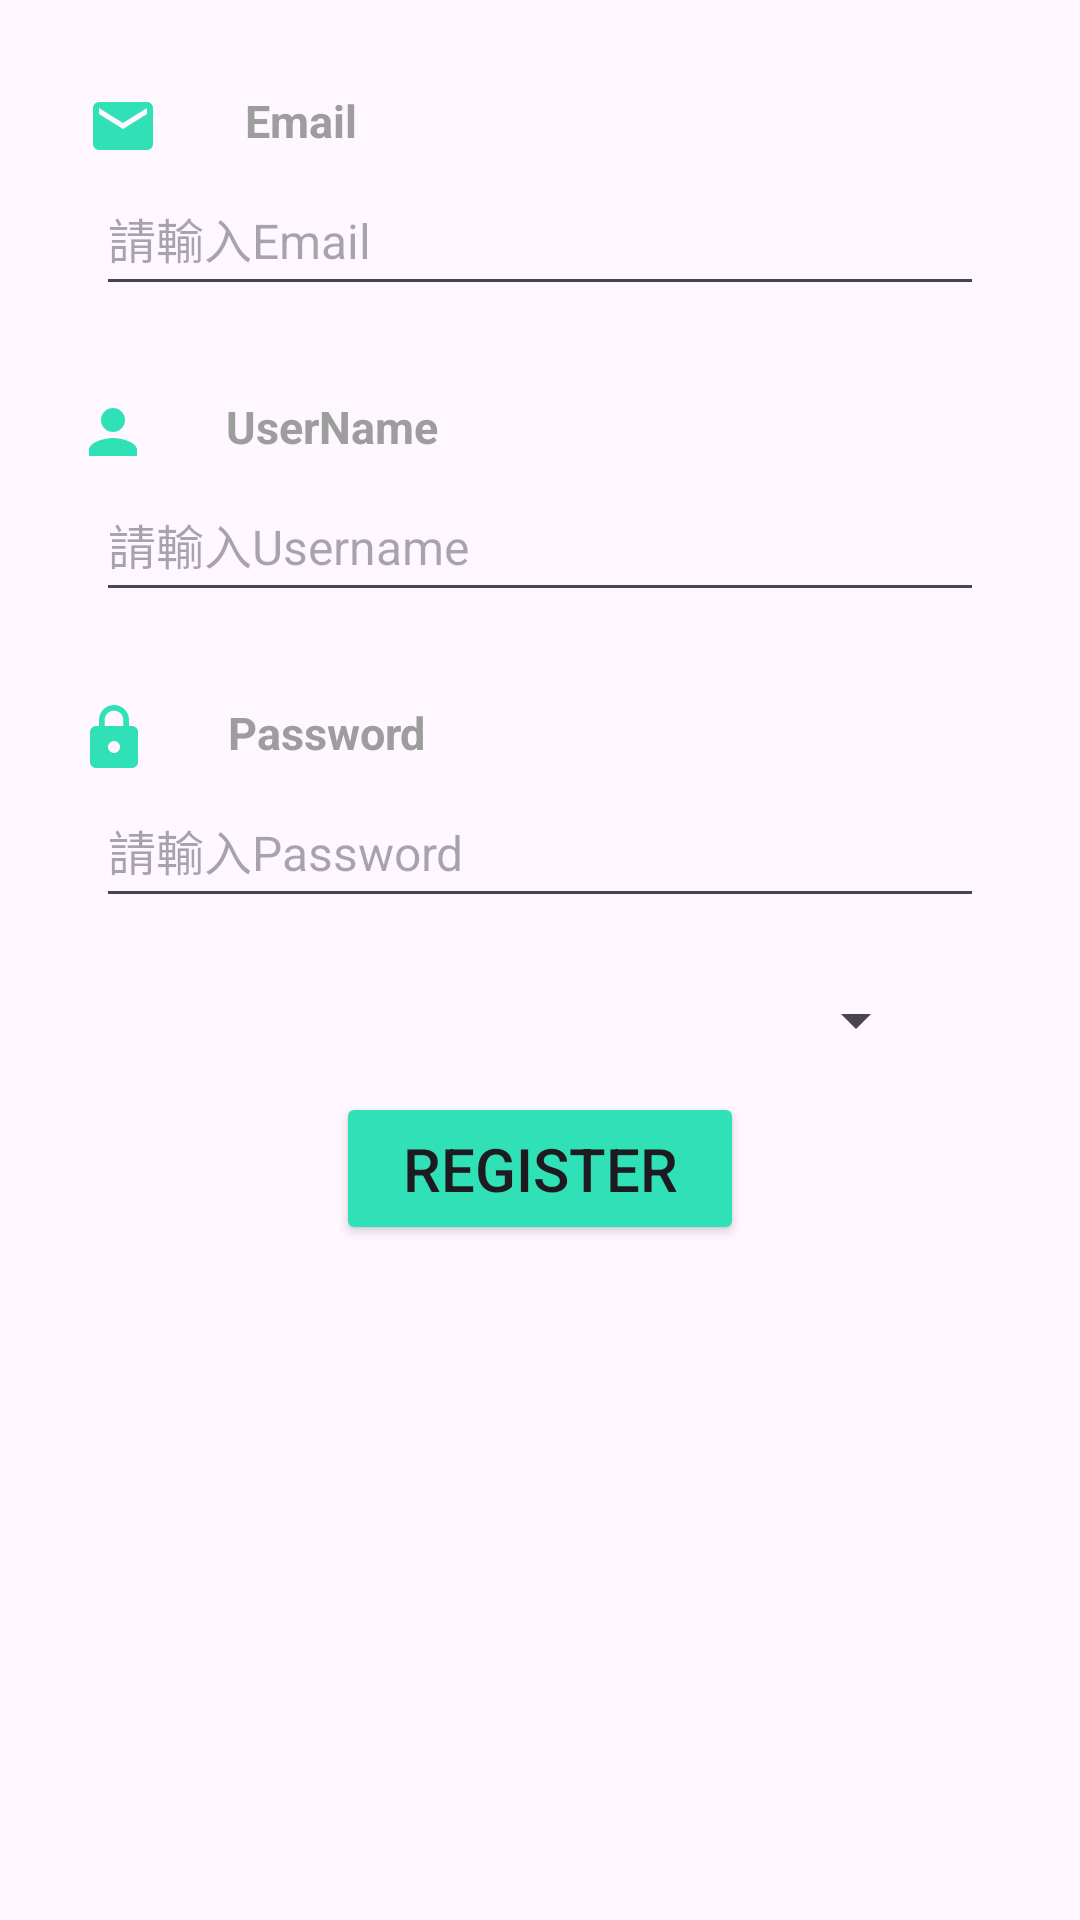

Reconstruct the res/layout file that produces this screen, plus the resources it refers to.
<!-- AndroidManifest.xml: application theme Theme.PPBus -->
<!-- res/layout/fragment_register.xml -->
<?xml version="1.0" encoding="utf-8"?>
<LinearLayout xmlns:android="http://schemas.android.com/apk/res/android"
    xmlns:app="http://schemas.android.com/apk/res-auto"
    xmlns:tools="http://schemas.android.com/tools"
    android:layout_width="match_parent"
    android:layout_height="match_parent"
    android:orientation="vertical"
    tools:context=".login_and_register.RegisterFragment" >

    <LinearLayout
        android:layout_width="match_parent"
        android:layout_height="wrap_content"
        android:orientation="horizontal"
        android:layout_marginTop="30dp">

        <ImageView
            android:id="@+id/iv_email"
            android:layout_width="24dp"
            android:layout_height="24dp"
            android:layout_weight="0.24"
            android:src="@drawable/ic_baseline_email_24" />

        <TextView
            android:id="@+id/tv_email"
            android:layout_width="wrap_content"
            android:layout_height="wrap_content"
            android:layout_weight="1"
            android:text="Email"
            android:textSize="15sp"
            android:textStyle="bold"
            android:textColor="#9D9D9D"/>

    </LinearLayout>

    <EditText
        android:id="@+id/et_email"
        android:layout_width="match_parent"
        android:layout_height="wrap_content"
        android:layout_marginStart="32dp"
        android:layout_marginEnd="32dp"
        android:ems="10"
        android:hint="請輸入Email"
        android:inputType="textPersonName"
        android:minHeight="48dp"
        android:textSize="16sp" />

    <LinearLayout
        android:layout_width="match_parent"
        android:layout_height="wrap_content"
        android:orientation="horizontal"
        android:layout_marginTop="30dp">

        <ImageView
            android:id="@+id/iv_user"
            android:layout_width="24dp"
            android:layout_height="24dp"
            android:layout_weight="0.24"
            android:src="@drawable/ic_baseline_person_24" />

        <TextView
            android:id="@+id/tv_user"
            android:layout_width="wrap_content"
            android:layout_height="wrap_content"
            android:layout_weight="1"
            android:text="UserName"
            android:textSize="15sp"
            android:textStyle="bold"
            android:textColor="#9D9D9D"/>

    </LinearLayout>

    <EditText
        android:id="@+id/et_username"
        android:layout_width="match_parent"
        android:layout_height="wrap_content"
        android:layout_marginStart="32dp"
        android:layout_marginEnd="32dp"
        android:ems="10"
        android:hint="請輸入Username"
        android:inputType="textPersonName"
        android:minHeight="48dp"
        android:textSize="16sp" />

    <LinearLayout
        android:layout_width="match_parent"
        android:layout_height="wrap_content"
        android:orientation="horizontal"
        android:layout_marginTop="30dp">

        <ImageView
            android:id="@+id/iv_password"
            android:layout_width="24dp"
            android:layout_height="24dp"
            android:layout_weight="0.24"
            android:src="@drawable/ic_baseline_lock_24" />

        <TextView
            android:id="@+id/tv_password"
            android:layout_width="wrap_content"
            android:layout_height="wrap_content"
            android:layout_weight="1"
            android:text="Password"
            android:textSize="15sp"
            android:textStyle="bold"
            android:textColor="#9D9D9D"/>

    </LinearLayout>

    <EditText
        android:id="@+id/et_password"
        android:layout_width="match_parent"
        android:layout_height="wrap_content"
        android:layout_marginStart="32dp"
        android:layout_marginEnd="32dp"
        android:ems="10"
        android:hint="請輸入Password"
        android:inputType="textPersonName"
        android:minHeight="48dp"
        android:textSize="16sp" />

    <Spinner
        android:id="@+id/spn_role"
        android:layout_width="259dp"
        android:layout_height="48dp"
        android:layout_gravity="center"
        android:layout_marginTop="10dp"
        android:contentDescription="@string/app_name" />

    <Button
        android:id="@+id/btn_register"
        android:layout_width="136dp"
        android:layout_height="51dp"
        android:text="REGISTER"
        android:textSize="20sp"
        android:layout_gravity="center"
        android:backgroundTint="#30E1B7"/>

</LinearLayout>
<!-- resources referenced by this layout -->
<resources>
  <!-- drawable ic_baseline_email_24 (drawable) -->
  <vector android:height="24dp" android:tint="#30E1B7"
      android:viewportHeight="24" android:viewportWidth="24"
      android:width="24dp" xmlns:android="http://schemas.android.com/apk/res/android">
      <path android:fillColor="@android:color/white" android:pathData="M20,4L4,4c-1.1,0 -1.99,0.9 -1.99,2L2,18c0,1.1 0.9,2 2,2h16c1.1,0 2,-0.9 2,-2L22,6c0,-1.1 -0.9,-2 -2,-2zM20,8l-8,5 -8,-5L4,6l8,5 8,-5v2z"/>
  </vector>
  <!-- drawable ic_baseline_lock_24 (drawable) -->
  <vector android:height="24dp" android:tint="#30E1B7"
      android:viewportHeight="24" android:viewportWidth="24"
      android:width="24dp" xmlns:android="http://schemas.android.com/apk/res/android">
      <path android:fillColor="@android:color/white" android:pathData="M18,8h-1L17,6c0,-2.76 -2.24,-5 -5,-5S7,3.24 7,6v2L6,8c-1.1,0 -2,0.9 -2,2v10c0,1.1 0.9,2 2,2h12c1.1,0 2,-0.9 2,-2L20,10c0,-1.1 -0.9,-2 -2,-2zM12,17c-1.1,0 -2,-0.9 -2,-2s0.9,-2 2,-2 2,0.9 2,2 -0.9,2 -2,2zM15.1,8L8.9,8L8.9,6c0,-1.71 1.39,-3.1 3.1,-3.1 1.71,0 3.1,1.39 3.1,3.1v2z"/>
  </vector>
  <!-- drawable ic_baseline_person_24 (drawable) -->
  <vector android:height="24dp" android:tint="#30E1B7"
      android:viewportHeight="24" android:viewportWidth="24"
      android:width="24dp" xmlns:android="http://schemas.android.com/apk/res/android">
      <path android:fillColor="@android:color/white" android:pathData="M12,12c2.21,0 4,-1.79 4,-4s-1.79,-4 -4,-4 -4,1.79 -4,4 1.79,4 4,4zM12,14c-2.67,0 -8,1.34 -8,4v2h16v-2c0,-2.66 -5.33,-4 -8,-4z"/>
  </vector>
  <string name="app_name">PPBus</string>
  <style name="Theme.PPBus" parent="Theme.Material3.DayNight.NoActionBar">
          
          <item name="colorPrimary">@color/purple_500</item>
          <item name="colorPrimaryVariant">@color/purple_700</item>
          <item name="colorOnPrimary">@color/white</item>
          
          <item name="colorSecondary">@color/teal_200</item>
          <item name="colorSecondaryVariant">@color/teal_700</item>
          <item name="colorOnSecondary">@color/black</item>
          
          <item name="android:statusBarColor">?attr/colorPrimaryVariant</item>
          
      </style>
  <color name="purple_500">#4A4973</color>
  <color name="purple_700">#26294C</color>
  <color name="white">#FFFFFFFF</color>
  <color name="teal_200">#FF03DAC5</color>
  <color name="teal_700">#FF018786</color>
  <color name="black">#FF000000</color>
</resources>
